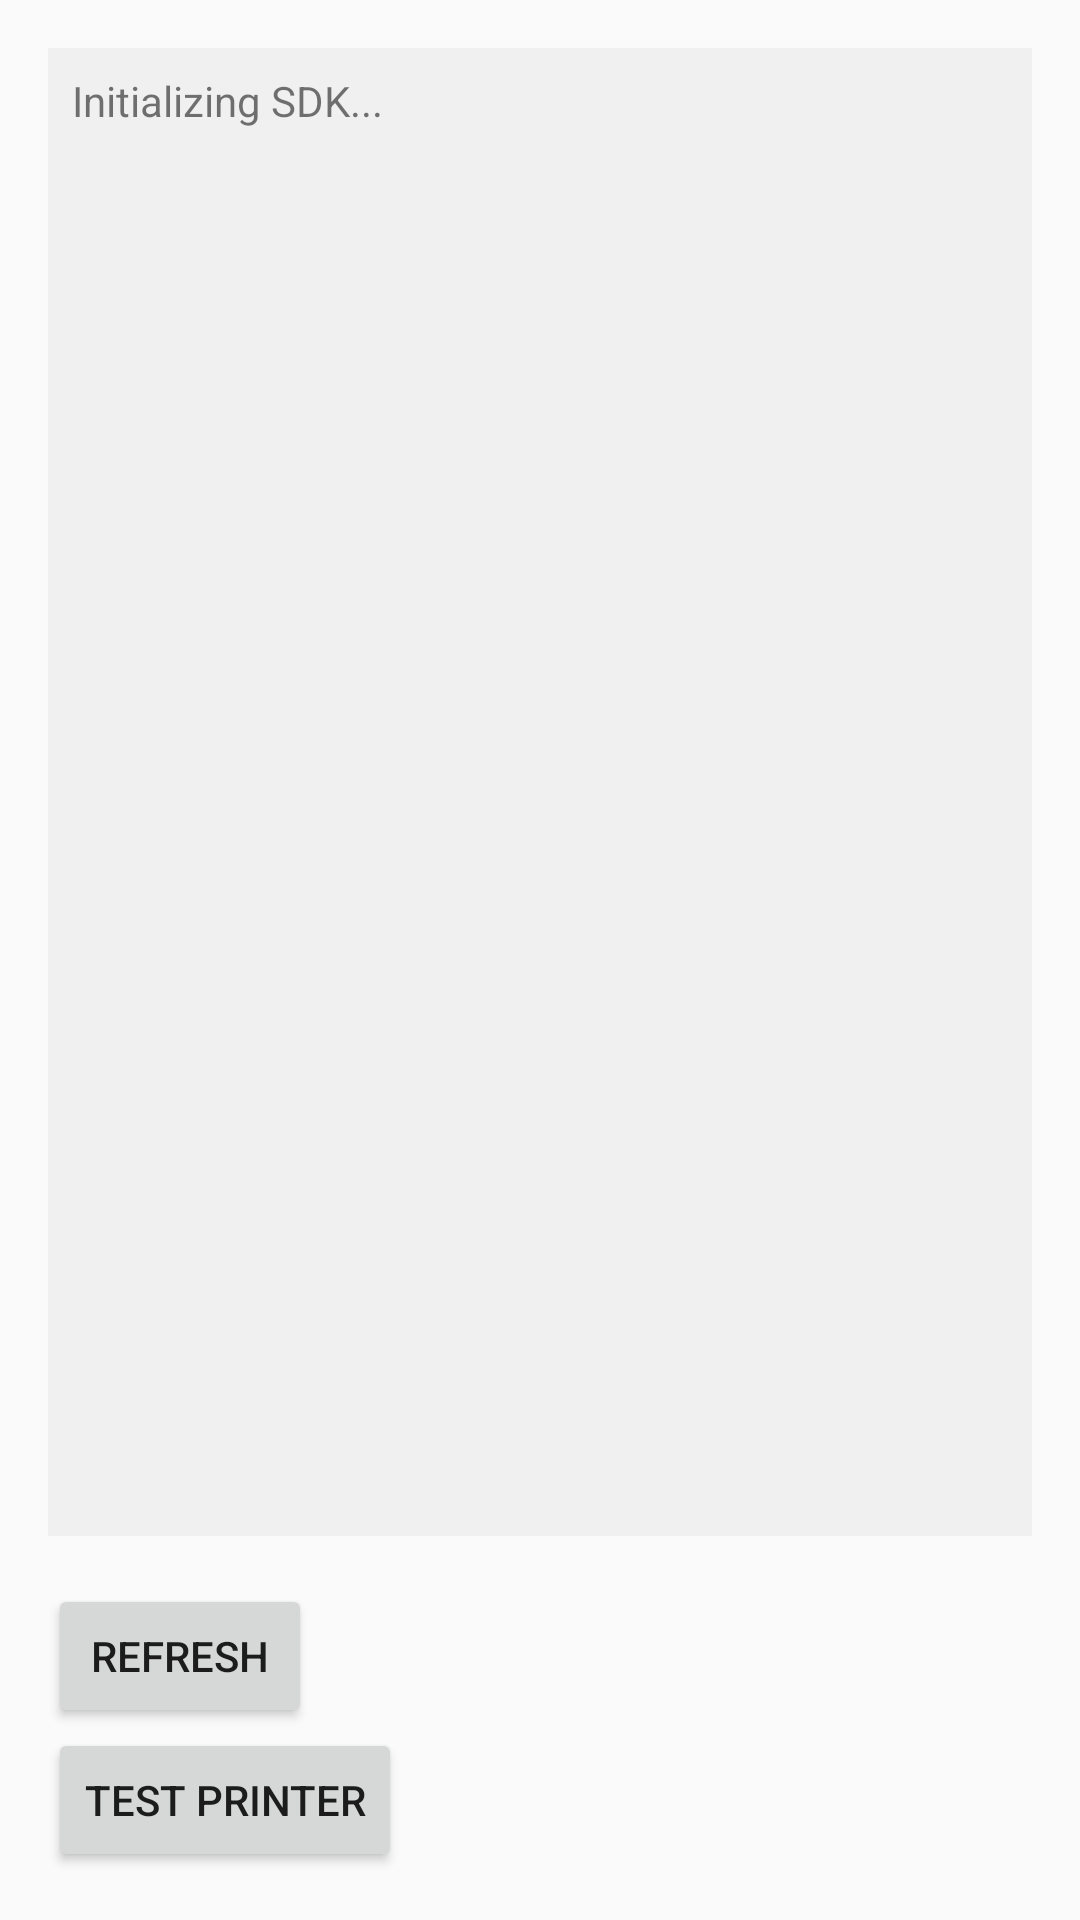

Produce the Android XML layout that renders to this screen, including the resource entries it uses.
<!-- AndroidManifest.xml: activity theme Theme.CentermSDKDemo -->
<!-- res/layout/activity_system_info.xml -->
<?xml version="1.0" encoding="utf-8"?>
<LinearLayout xmlns:android="http://schemas.android.com/apk/res/android"
    android:layout_width="match_parent"
    android:layout_height="match_parent"
    android:orientation="vertical"
    android:padding="16dp">

    <TextView
        android:id="@+id/tv_system_info"
        android:layout_width="match_parent"
        android:layout_height="0dp"
        android:layout_weight="1"
        android:text="Initializing SDK..."
        android:textSize="14sp"
        android:background="#f0f0f0"
        android:padding="8dp"
        android:layout_marginBottom="16dp" />

    <Button
        android:id="@+id/btn_refresh"
        android:layout_width="wrap_content"
        android:layout_height="wrap_content"
        android:text="Refresh" />


    <Button
        android:id="@+id/btn_print_test"
        android:layout_width="wrap_content"
        android:layout_height="wrap_content"
        android:text="Test Printer" />

</LinearLayout>
<!-- resources referenced by this layout -->
<resources>
  <style name="Theme.CentermSDKDemo" parent="android:Theme.Material.Light.NoActionBar" />
</resources>
